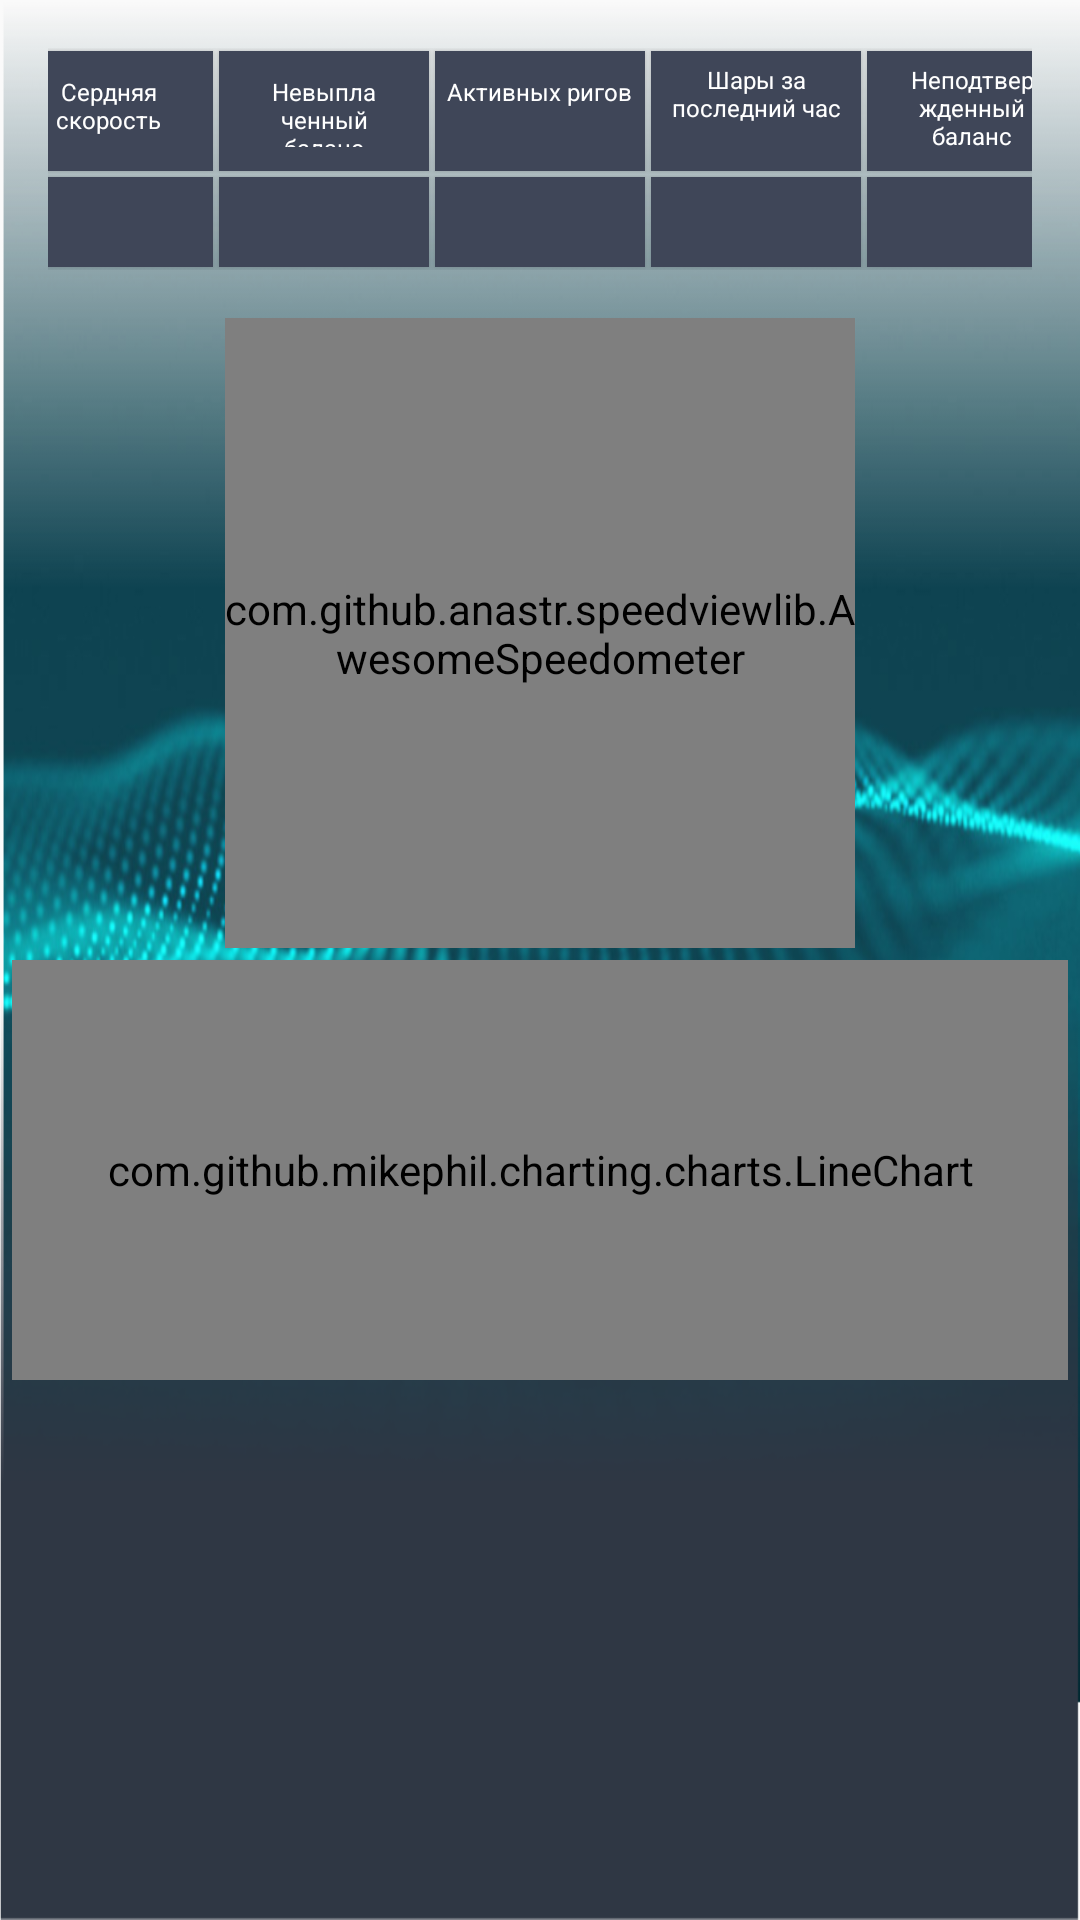

This screen was rendered from an Android layout file. Write that file and the resources it references.
<!-- AndroidManifest.xml: application theme AppTheme -->
<!-- res/layout/fragment_gauge_view.xml -->
<?xml version="1.0" encoding="utf-8"?>
<ScrollView xmlns:android="http://schemas.android.com/apk/res/android"
            xmlns:app="http://schemas.android.com/apk/res-auto"
            xmlns:tools="http://schemas.android.com/tools"
            android:id="@+id/linearGauge"
            android:layout_width="match_parent"
            android:layout_height="match_parent"
            android:background="@drawable/wall"
            android:orientation="vertical"
            tools:context="com.unionOfMiners.android.union.fragment.GaugeViewFragment">

    <LinearLayout
        android:layout_width="match_parent"
        android:layout_height="wrap_content"
        android:orientation="vertical">

        <LinearLayout
            android:layout_width="match_parent"
            android:layout_height="wrap_content"
            android:orientation="vertical"
            android:padding="16dp">


            <LinearLayout
                android:layout_width="match_parent"
                android:layout_height="wrap_content"
                android:gravity="center_horizontal"
                android:orientation="horizontal">

                <android.support.v7.widget.CardView
                    android:layout_width="70dp"
                    android:layout_height="40dp"
                    android:layout_margin="1dp"
                    app:cardBackgroundColor="@color/colorTable"
                    app:cardCornerRadius="0dp"
                    app:contentPadding="8dp">

                    <TextView
                        android:layout_width="wrap_content"
                        android:layout_height="wrap_content"
                        android:text="@string/hashAver"
                        android:textAlignment="center"
                        android:textSize="8sp"/>

                </android.support.v7.widget.CardView>

                <android.support.v7.widget.CardView
                    android:layout_width="70dp"
                    android:layout_height="40dp"
                    android:layout_margin="1dp"
                    app:cardBackgroundColor="@color/colorTable"
                    app:cardCornerRadius="0dp"
                    app:contentPadding="8dp">

                    <TextView
                        android:layout_width="wrap_content"
                        android:layout_height="wrap_content"
                        android:text="@string/unpaid"
                        android:textAlignment="center"
                        android:textSize="8sp"/>

                </android.support.v7.widget.CardView>

                <android.support.v7.widget.CardView
                    android:layout_width="70dp"
                    android:layout_height="40dp"
                    android:layout_margin="1dp"
                    app:cardBackgroundColor="@color/colorTable"
                    app:cardCornerRadius="0dp"
                    app:contentPadding="4dp">

                    <TextView
                        android:layout_width="wrap_content"
                        android:layout_height="wrap_content"
                        android:paddingTop="4dp"
                        android:text="@string/activRigs"
                        android:textAlignment="center"
                        android:textSize="8sp"/>

                </android.support.v7.widget.CardView>

                <android.support.v7.widget.CardView
                    android:layout_width="70dp"
                    android:layout_height="40dp"
                    android:layout_margin="1dp"
                    app:cardBackgroundColor="@color/colorTable"
                    app:cardCornerRadius="0dp"
                    app:contentPadding="4dp">

                    <TextView
                        android:layout_width="wrap_content"
                        android:layout_height="wrap_content"
                        android:text="@string/validShares"
                        android:textAlignment="center"
                        android:textSize="8sp"/>

                </android.support.v7.widget.CardView>

                <android.support.v7.widget.CardView
                    android:layout_width="70dp"
                    android:layout_height="40dp"
                    android:layout_margin="1dp"
                    app:cardBackgroundColor="@color/colorTable"
                    app:cardCornerRadius="0dp"
                    app:contentPadding="4dp">

                    <TextView
                        android:layout_width="wrap_content"
                        android:layout_height="wrap_content"
                        android:text="@string/unconfirmed"
                        android:textAlignment="center"
                        android:textSize="8sp"/>

                </android.support.v7.widget.CardView>


            </LinearLayout>

            <LinearLayout
                android:layout_width="match_parent"
                android:layout_height="wrap_content"
                android:gravity="center_horizontal"
                android:orientation="horizontal">

                <android.support.v7.widget.CardView
                    android:layout_width="70dp"
                    android:layout_height="30dp"
                    android:layout_margin="1dp"
                    app:cardBackgroundColor="@color/colorTable"
                    app:cardCornerRadius="0dp"
                    app:contentPadding="8dp">

                    <TextView
                        android:id="@+id/averHashRate"
                        android:layout_width="wrap_content"
                        android:layout_height="wrap_content"
                        android:textAlignment="center"
                        android:textSize="8sp"/>

                </android.support.v7.widget.CardView>

                <android.support.v7.widget.CardView
                    android:layout_width="70dp"
                    android:layout_height="30dp"
                    android:layout_margin="1dp"
                    app:cardBackgroundColor="@color/colorTable"
                    app:cardCornerRadius="0dp"
                    app:contentPadding="8dp">

                    <TextView
                        android:id="@+id/unpaid"
                        android:layout_width="wrap_content"
                        android:layout_height="wrap_content"
                        android:textAlignment="center"
                        android:textSize="8sp"/>

                </android.support.v7.widget.CardView>

                <android.support.v7.widget.CardView
                    android:layout_width="70dp"
                    android:layout_height="30dp"
                    android:layout_margin="1dp"
                    app:cardBackgroundColor="@color/colorTable"
                    app:cardCornerRadius="0dp"
                    app:contentPadding="4dp">

                    <TextView
                        android:id="@+id/actWorkers"
                        android:layout_width="wrap_content"
                        android:layout_height="wrap_content"
                        android:textAlignment="center"
                        android:textSize="8sp"/>

                </android.support.v7.widget.CardView>

                <android.support.v7.widget.CardView
                    android:layout_width="70dp"
                    android:layout_height="30dp"
                    android:layout_margin="1dp"
                    app:cardBackgroundColor="@color/colorTable"
                    app:cardCornerRadius="0dp"
                    app:contentPadding="4dp">

                    <TextView
                        android:id="@+id/validShares"
                        android:layout_width="wrap_content"
                        android:layout_height="wrap_content"
                        android:textAlignment="center"
                        android:textSize="8sp"/>

                </android.support.v7.widget.CardView>

                <android.support.v7.widget.CardView
                    android:layout_width="70dp"
                    android:layout_height="30dp"
                    android:layout_margin="1dp"
                    app:cardBackgroundColor="@color/colorTable"
                    app:cardCornerRadius="0dp"
                    app:contentPadding="4dp">

                    <TextView
                        android:id="@+id/unconfirmed"
                        android:layout_width="wrap_content"
                        android:layout_height="wrap_content"
                        android:textAlignment="center"
                        android:textSize="8sp"/>

                </android.support.v7.widget.CardView>


            </LinearLayout>

        </LinearLayout>

        
        
        
        

        
        
        
        
        
        
        
        


        <com.github.anastr.speedviewlib.AwesomeSpeedometer
            android:id="@+id/awsSpedometer"
            android:layout_width="210dp"
            android:layout_height="210dp"
            android:layout_gravity="center_horizontal"
            app:sv_maxSpeed="1600"
            app:sv_unit="@string/mbps"/>
        
        <LinearLayout
            android:layout_width="match_parent"
            android:layout_height="wrap_content"
            android:padding="4dp">

            <com.github.mikephil.charting.charts.LineChart
                android:id="@+id/chart_speed"
                android:layout_width="match_parent"
                android:layout_height="140dp"
                android:padding="4dp"/>

        </LinearLayout>

    </LinearLayout>


</ScrollView>
<!-- resources referenced by this layout -->
<resources>
  <color name="colorTable">#3f4658</color>
  <!-- drawable gauge: png bitmap (drawable, 264595 bytes) -->
  <!-- drawable wall: png bitmap (drawable, 417536 bytes) -->
  <string name="activRigs">Активных ригов</string>
  <string name="hashAver">Сердняя скорость</string>
  <string name="mbps">Mbps</string>
  <string name="unconfirmed">Неподтвержденный баланс</string>
  <string name="unpaid">Невыплаченный баланс</string>
  <string name="validShares">Шары за последний час</string>
  <style name="AppTheme" parent="Theme.AppCompat.Light.DarkActionBar">
          
          <item name="colorPrimary">@color/colorPrimary</item>
          <item name="colorPrimaryDark">@color/colorPrimaryDark</item>
          <item name="colorAccent">@color/colorAccent</item>
         <item name="actionMenuTextColor">@color/colorBlue</item>
  
  
          
          <item name="android:textColor">@color/colorWhite</item>
  
          
          <item name="android:itemBackground">@color/colorCard</item>
      </style>
  <color name="colorPrimary">#212121</color>
  <color name="colorPrimaryDark">#212121</color>
  <color name="colorAccent">#FF4081</color>
  <color name="colorBlue">#2196f3</color>
  <color name="colorWhite">#ffffff</color>
  <color name="colorCard">#303030</color>
</resources>
